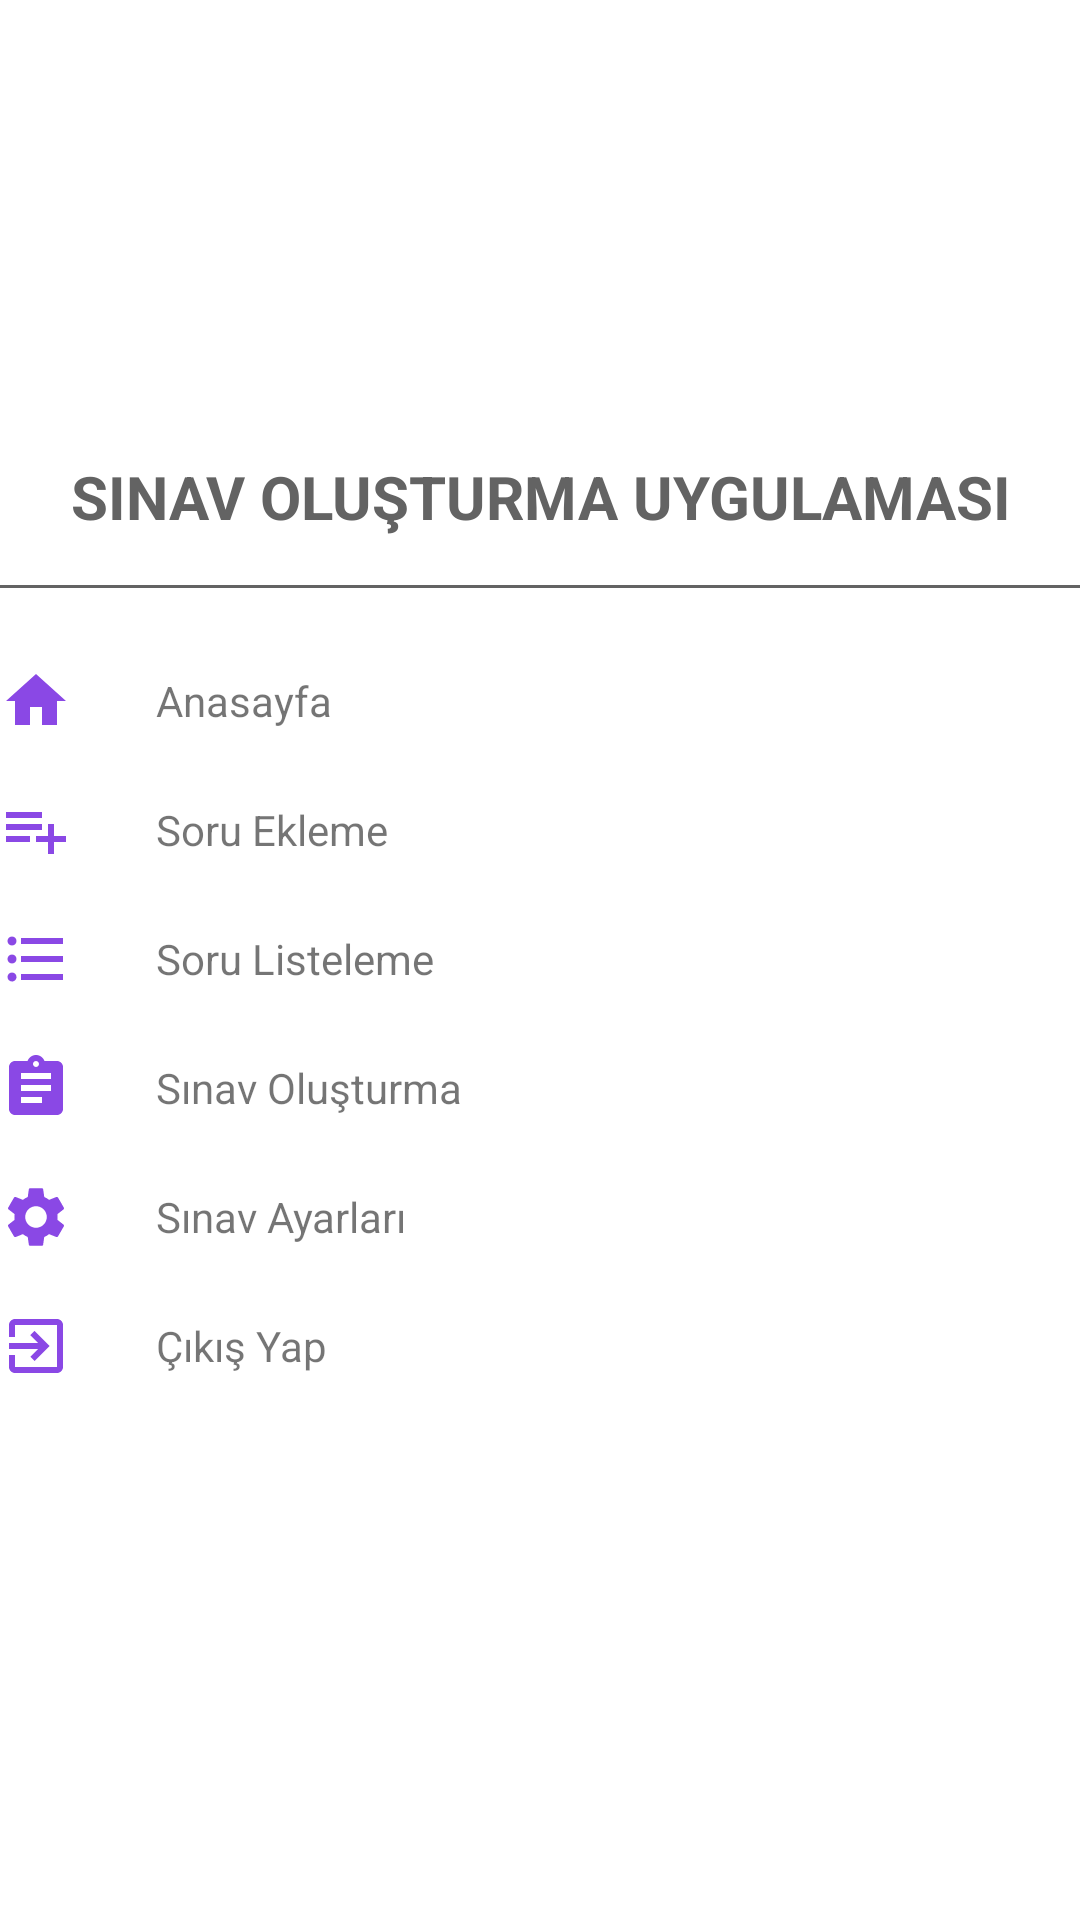

Layout XML and referenced resources for this Android screen:
<!-- AndroidManifest.xml: application theme Theme.Selin16011068 -->
<!-- res/layout/main_nav_drawer.xml -->
<?xml version="1.0" encoding="utf-8"?>
<LinearLayout
    xmlns:android="http://schemas.android.com/apk/res/android"
    android:layout_width="match_parent"
    android:layout_height="match_parent"
    android:orientation="vertical">

    <ImageView
        android:layout_width="match_parent"
        android:layout_height="120dp"
        android:layout_margin="16dp"
        android:onClick="ClickLogo"
        android:src="@drawable/soru"/>

    <TextView
        android:layout_width="match_parent"
        android:layout_height="wrap_content"
        android:text="SINAV OLUŞTURMA UYGULAMASI"
        android:textSize="20sp"
        android:textStyle="bold"
        android:textAlignment="center"
        android:textColor="#636363" />
    <View
        android:layout_width="match_parent"
        android:layout_height="1dp"
        android:layout_marginTop="16dp"
        android:layout_marginBottom="16dp"
        android:background="#636363" />
    <LinearLayout
        android:layout_width="match_parent"
        android:layout_height="wrap_content"
        android:orientation="horizontal"
        android:gravity="center_vertical"
        android:onClick="ClickHome">
        <ImageView
            android:layout_width="wrap_content"
            android:layout_height="match_parent"
            android:src="@drawable/ic_home"/>
        <TextView
            android:layout_width="0dp"
            android:layout_height="wrap_content"
            android:layout_weight="1"
            android:text="Anasayfa"
            android:padding="12dp"
            android:layout_marginStart="16dp"/>



    </LinearLayout>


    <LinearLayout
        android:layout_width="match_parent"
        android:layout_height="wrap_content"
        android:orientation="horizontal"
        android:gravity="center_vertical"
        android:onClick="ClickSoruEkleme">

        <ImageView
            android:layout_width="wrap_content"
            android:layout_height="match_parent"
            android:src="@drawable/ic_soruekle"/>
        <TextView
            android:layout_width="0dp"
            android:layout_height="wrap_content"
            android:layout_weight="1"
            android:text="Soru Ekleme"
            android:padding="12dp"
            android:layout_marginStart="16dp"/>


    </LinearLayout>

    <LinearLayout
        android:layout_width="match_parent"
        android:layout_height="wrap_content"
        android:orientation="horizontal"
        android:gravity="center_vertical"
        android:onClick="ClickSoruListeleme">

        <ImageView
            android:layout_width="wrap_content"
            android:layout_height="match_parent"
            android:src="@drawable/ic_baseline_format_list_bulleted_24"/>
        <TextView
            android:layout_width="0dp"
            android:layout_height="wrap_content"
            android:layout_weight="1"
            android:text="Soru Listeleme"
            android:padding="12dp"
            android:layout_marginStart="16dp"/>



    </LinearLayout>

    <LinearLayout
        android:layout_width="match_parent"
        android:layout_height="wrap_content"
        android:orientation="horizontal"
        android:gravity="center_vertical"
        android:onClick="ClickSinavOlusturma">
        <ImageView
            android:layout_width="wrap_content"
            android:layout_height="match_parent"
            android:src="@drawable/ic_sinav_olustur"/>
        <TextView
            android:layout_width="0dp"
            android:layout_height="wrap_content"
            android:layout_weight="1"
            android:text="Sınav Oluşturma"
            android:padding="12dp"
            android:layout_marginStart="16dp"/>



    </LinearLayout>

    <LinearLayout
        android:layout_width="match_parent"
        android:layout_height="wrap_content"
        android:orientation="horizontal"
        android:gravity="center_vertical"
        android:onClick="ClickSinavAyarlari">

        <ImageView
            android:layout_width="wrap_content"
            android:layout_height="match_parent"
            android:src="@drawable/ic_setting"/>
        <TextView
            android:layout_width="0dp"
            android:layout_height="wrap_content"
            android:layout_weight="1"
            android:text="Sınav Ayarları"
            android:padding="12dp"
            android:layout_marginStart="16dp"/>



    </LinearLayout>

    <LinearLayout
        android:layout_width="match_parent"
        android:layout_height="wrap_content"
        android:orientation="horizontal"
        android:gravity="center_vertical"
        android:onClick="ClickCikisYap">

        <ImageView
            android:layout_width="wrap_content"
            android:layout_height="match_parent"
            android:src="@drawable/ic_exit"/>
        <TextView
            android:layout_width="0dp"
            android:layout_height="wrap_content"
            android:layout_weight="1"
            android:text="Çıkış Yap"
            android:padding="12dp"
            android:layout_marginStart="16dp"/>


    </LinearLayout>



</LinearLayout>
<!-- resources referenced by this layout -->
<resources>
  <!-- drawable ic_baseline_format_list_bulleted_24 (drawable) -->
  <vector android:height="24dp" android:tint="#8A48E5"
      android:viewportHeight="24" android:viewportWidth="24"
      android:width="24dp" xmlns:android="http://schemas.android.com/apk/res/android">
      <path android:fillColor="@android:color/white" android:pathData="M4,10.5c-0.83,0 -1.5,0.67 -1.5,1.5s0.67,1.5 1.5,1.5 1.5,-0.67 1.5,-1.5 -0.67,-1.5 -1.5,-1.5zM4,4.5c-0.83,0 -1.5,0.67 -1.5,1.5S3.17,7.5 4,7.5 5.5,6.83 5.5,6 4.83,4.5 4,4.5zM4,16.5c-0.83,0 -1.5,0.68 -1.5,1.5s0.68,1.5 1.5,1.5 1.5,-0.68 1.5,-1.5 -0.67,-1.5 -1.5,-1.5zM7,19h14v-2L7,17v2zM7,13h14v-2L7,11v2zM7,5v2h14L21,5L7,5z"/>
  </vector>
  <!-- drawable ic_exit (drawable) -->
  <vector android:height="24dp" android:tint="#8A48E5"
      android:viewportHeight="24" android:viewportWidth="24"
      android:width="24dp" xmlns:android="http://schemas.android.com/apk/res/android">
      <path android:fillColor="@android:color/white" android:pathData="M10.09,15.59L11.5,17l5,-5 -5,-5 -1.41,1.41L12.67,11H3v2h9.67l-2.58,2.59zM19,3H5c-1.11,0 -2,0.9 -2,2v4h2V5h14v14H5v-4H3v4c0,1.1 0.89,2 2,2h14c1.1,0 2,-0.9 2,-2V5c0,-1.1 -0.9,-2 -2,-2z"/>
  </vector>
  <!-- drawable ic_home (drawable) -->
  <vector android:height="24dp" android:tint="#8A48E5"
      android:viewportHeight="24" android:viewportWidth="24"
      android:width="24dp" xmlns:android="http://schemas.android.com/apk/res/android">
      <path android:fillColor="@android:color/white" android:pathData="M10,20v-6h4v6h5v-8h3L12,3 2,12h3v8z"/>
  </vector>
  <!-- drawable ic_sinav_olustur (drawable) -->
  <vector android:height="24dp" android:tint="#8A48E5"
      android:viewportHeight="24" android:viewportWidth="24"
      android:width="24dp" xmlns:android="http://schemas.android.com/apk/res/android">
      <path android:fillColor="@android:color/white" android:pathData="M19,3h-4.18C14.4,1.84 13.3,1 12,1c-1.3,0 -2.4,0.84 -2.82,2L5,3c-1.1,0 -2,0.9 -2,2v14c0,1.1 0.9,2 2,2h14c1.1,0 2,-0.9 2,-2L21,5c0,-1.1 -0.9,-2 -2,-2zM12,3c0.55,0 1,0.45 1,1s-0.45,1 -1,1 -1,-0.45 -1,-1 0.45,-1 1,-1zM14,17L7,17v-2h7v2zM17,13L7,13v-2h10v2zM17,9L7,9L7,7h10v2z"/>
  </vector>
  <!-- drawable ic_soruekle (drawable) -->
  <vector android:height="24dp" android:tint="#8A48E5"
      android:viewportHeight="24" android:viewportWidth="24"
      android:width="24dp" xmlns:android="http://schemas.android.com/apk/res/android">
      <path android:fillColor="@android:color/white" android:pathData="M14,10L2,10v2h12v-2zM14,6L2,6v2h12L14,6zM18,14v-4h-2v4h-4v2h4v4h2v-4h4v-2h-4zM2,16h8v-2L2,14v2z"/>
  </vector>
  <style name="Theme.Selin16011068" parent="Theme.MaterialComponents.Light.NoActionBar">
          
          <item name="colorPrimary">@color/purple_500</item>
          <item name="colorPrimaryVariant">@color/purple_700</item>
          <item name="colorOnPrimary">@color/white</item>
          
          <item name="colorSecondary">@color/teal_200</item>
          <item name="colorSecondaryVariant">@color/teal_700</item>
          <item name="colorOnSecondary">@color/black</item>
          
          <item name="android:statusBarColor" tools:targetApi="l">?attr/colorPrimaryVariant</item>
          
      </style>
  <!-- not gathered from this repository: default colours our renderer supplied (Android Studio template values) -->
  <color name="purple_500">#FF6200EE</color>
  <color name="purple_700">#FF3700B3</color>
  <color name="teal_200">#FF03DAC5</color>
  <color name="teal_700">#FF018786</color>
  <color name="black">#FF000000</color>
  <color name="white">#FFFFFFFF</color>
</resources>
